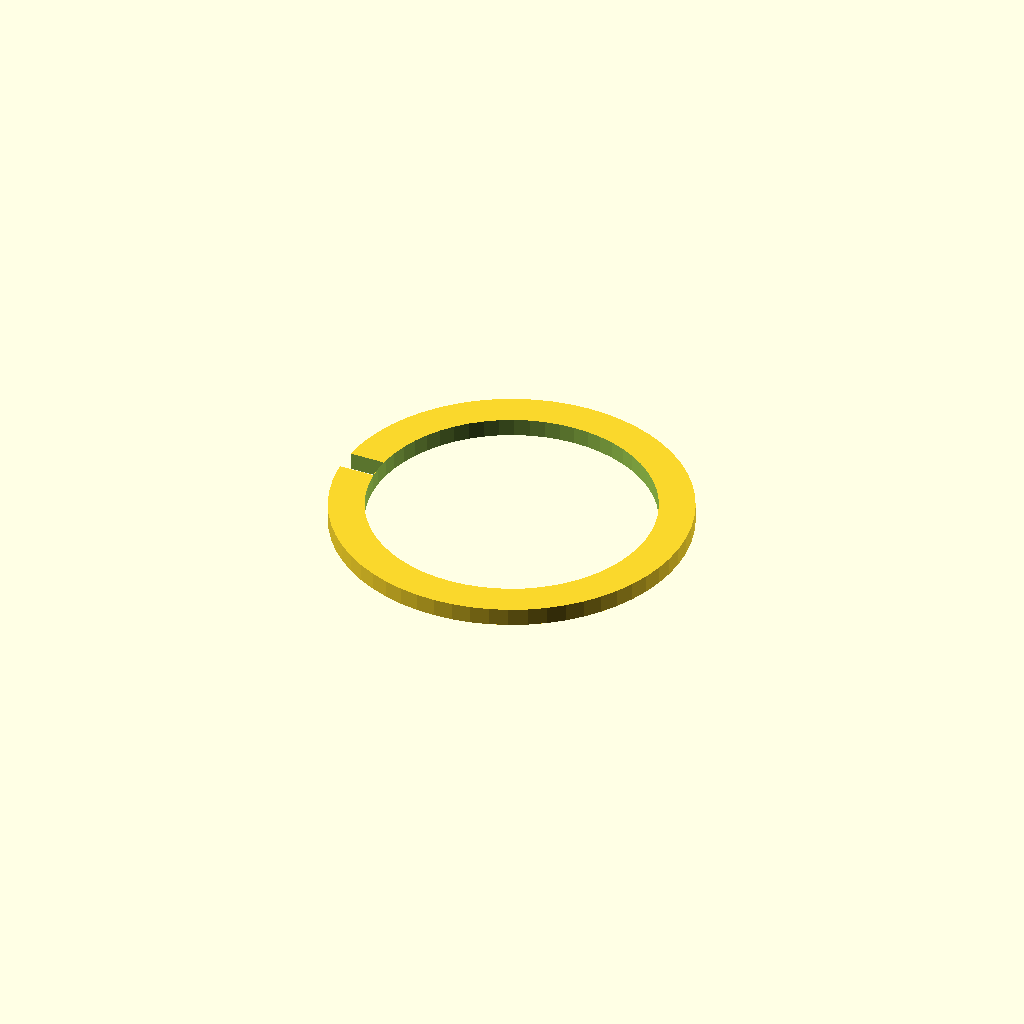
Cell 1 — every parameter at its default value.
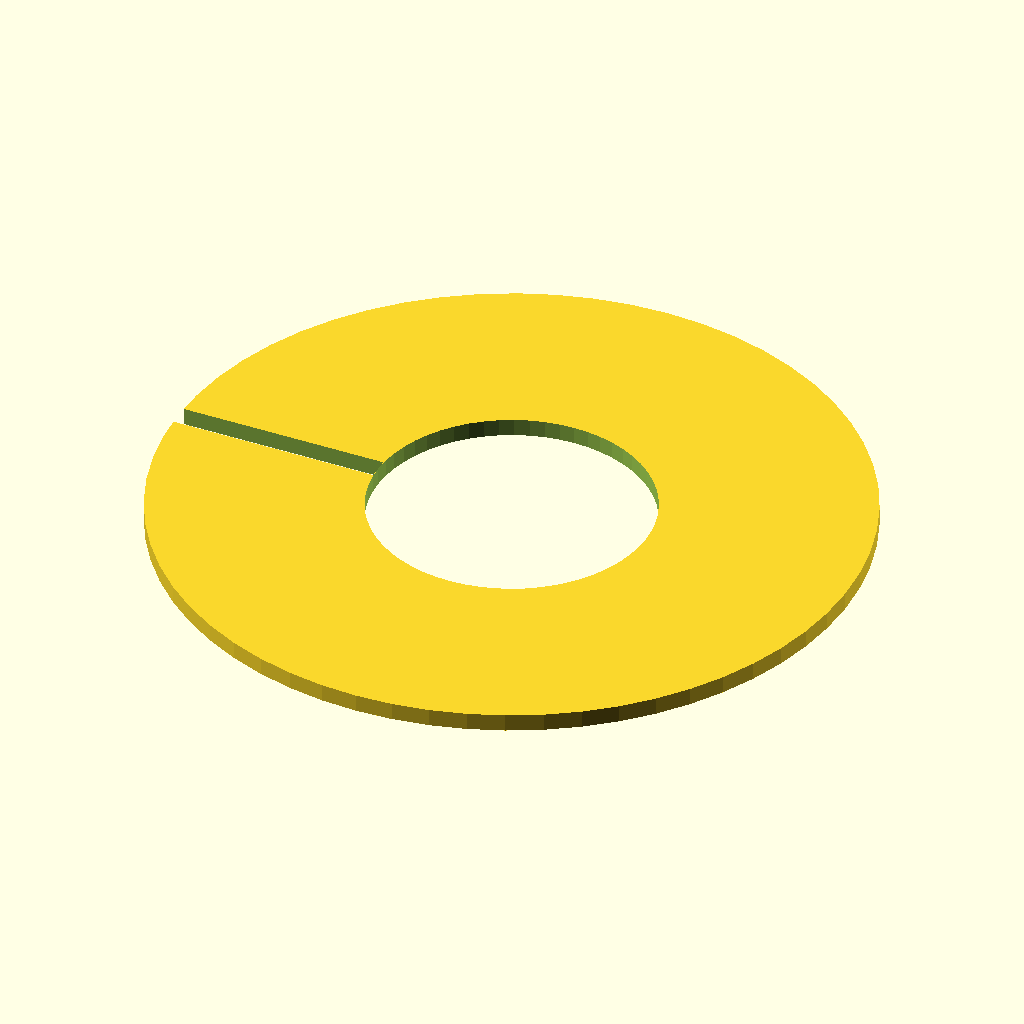
Cell 2: outer_d = 60 (everything else at default).
All cells are drawn from one camera (rotation 55°, 0°, 25°, orthographic, colour scheme Cornfield), so only the parameter changes between them.
The OpenSCAD source (optional_data/data/parts/part_1122.scad):
// Internal retaining ring.
$fn = 60;
eps = 0.02;
inner_d = 24;
outer_d = 30;
thickness = max(1.5, 1.5);
difference() { cylinder(d=outer_d,h=thickness); translate([0,0,-eps]) cylinder(d=inner_d,h=thickness+2*eps); translate([-outer_d/2-eps,-1,-eps]) cube([outer_d/2-inner_d/2+eps,2,thickness+2*eps]); }
Parameter table extracted from the source (name, type, default, range or options):
eps: number, default 0.02
inner_d: number, default 24
outer_d: number, default 30
